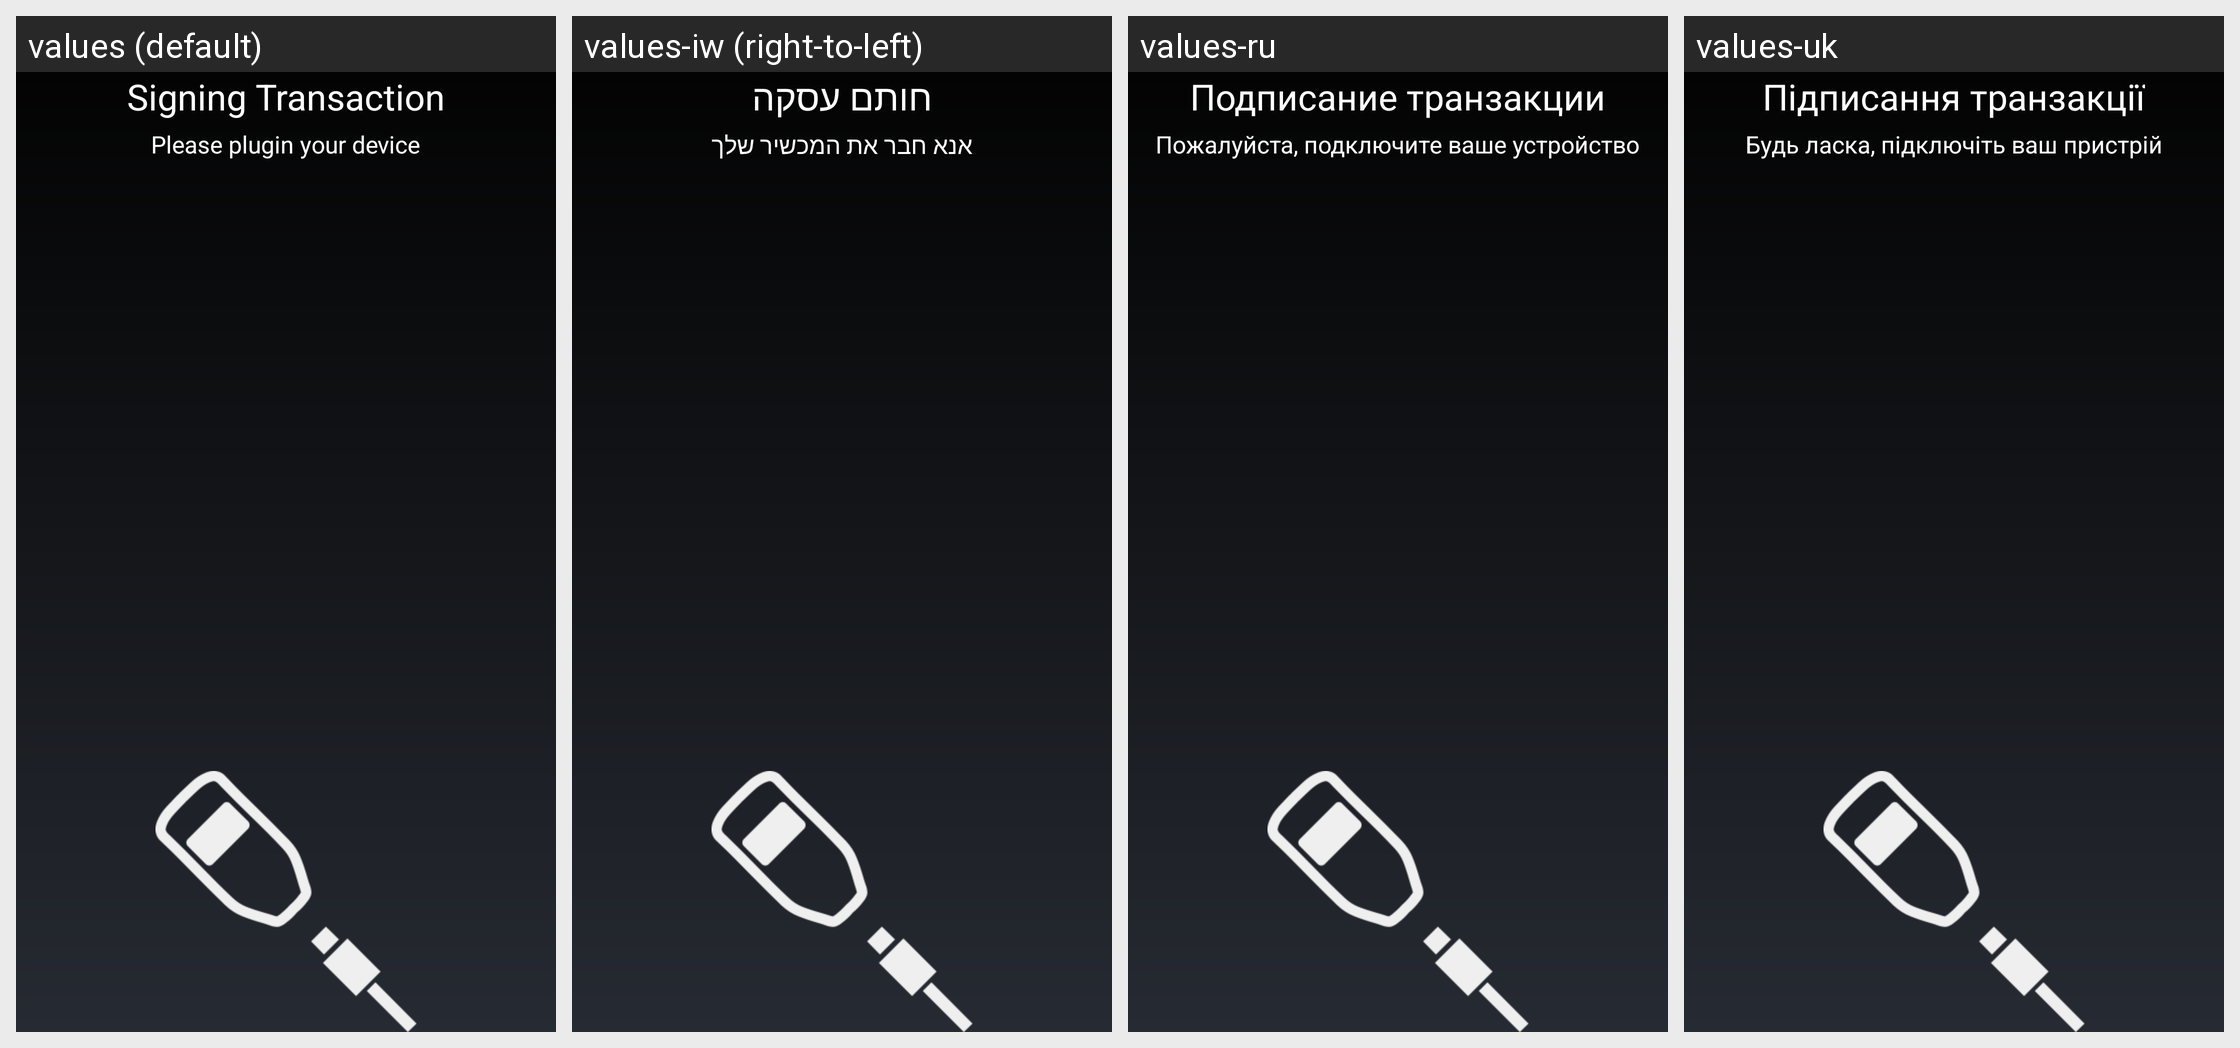

Strings drawn on this Android screen and how each of the app's shown locales translates them:
Android screen res/layout/sign_ext_sig_transaction_activity.xml rendered under 4 locales, left to right: values (default), values-iw (right-to-left), values-ru, values-uk. Device: Nexus 5 (rendered at 1080×1920; each locale shown at half size, 540×960, under a caption strip naming it); theme MyceliumModern.
Other locales in the repository, not shown: values-az, values-bg, values-cs, values-da, values-de, values-el, values-es, values-fil, values-fr, values-in, values-it, values-ja, values-ko, values-nl, values-pl, values-pt, values-ro, values-sk, values-sl, values-sq, values-sv, values-tr, values-vi, values-zh, values-zh-rTW.
Strings drawn on this screen, with the default value and each locale's value (text and hints the layout hard-codes, and strings that could not be matched under every locale, appear in the picture but are not listed):

signing_transaction
  values: Signing Transaction
  values-iw: חותם עסקה
  values-ru: Подписание транзакции
  values-uk: Підписання транзакції

ext_sig_please_plug_in
  values: Please plugin your device
  values-iw: אנא חבר את המכשיר שלך
  values-ru: Пожалуйста, подключите ваше устройство
  values-uk: Будь ласка, підключіть ваш пристрій
